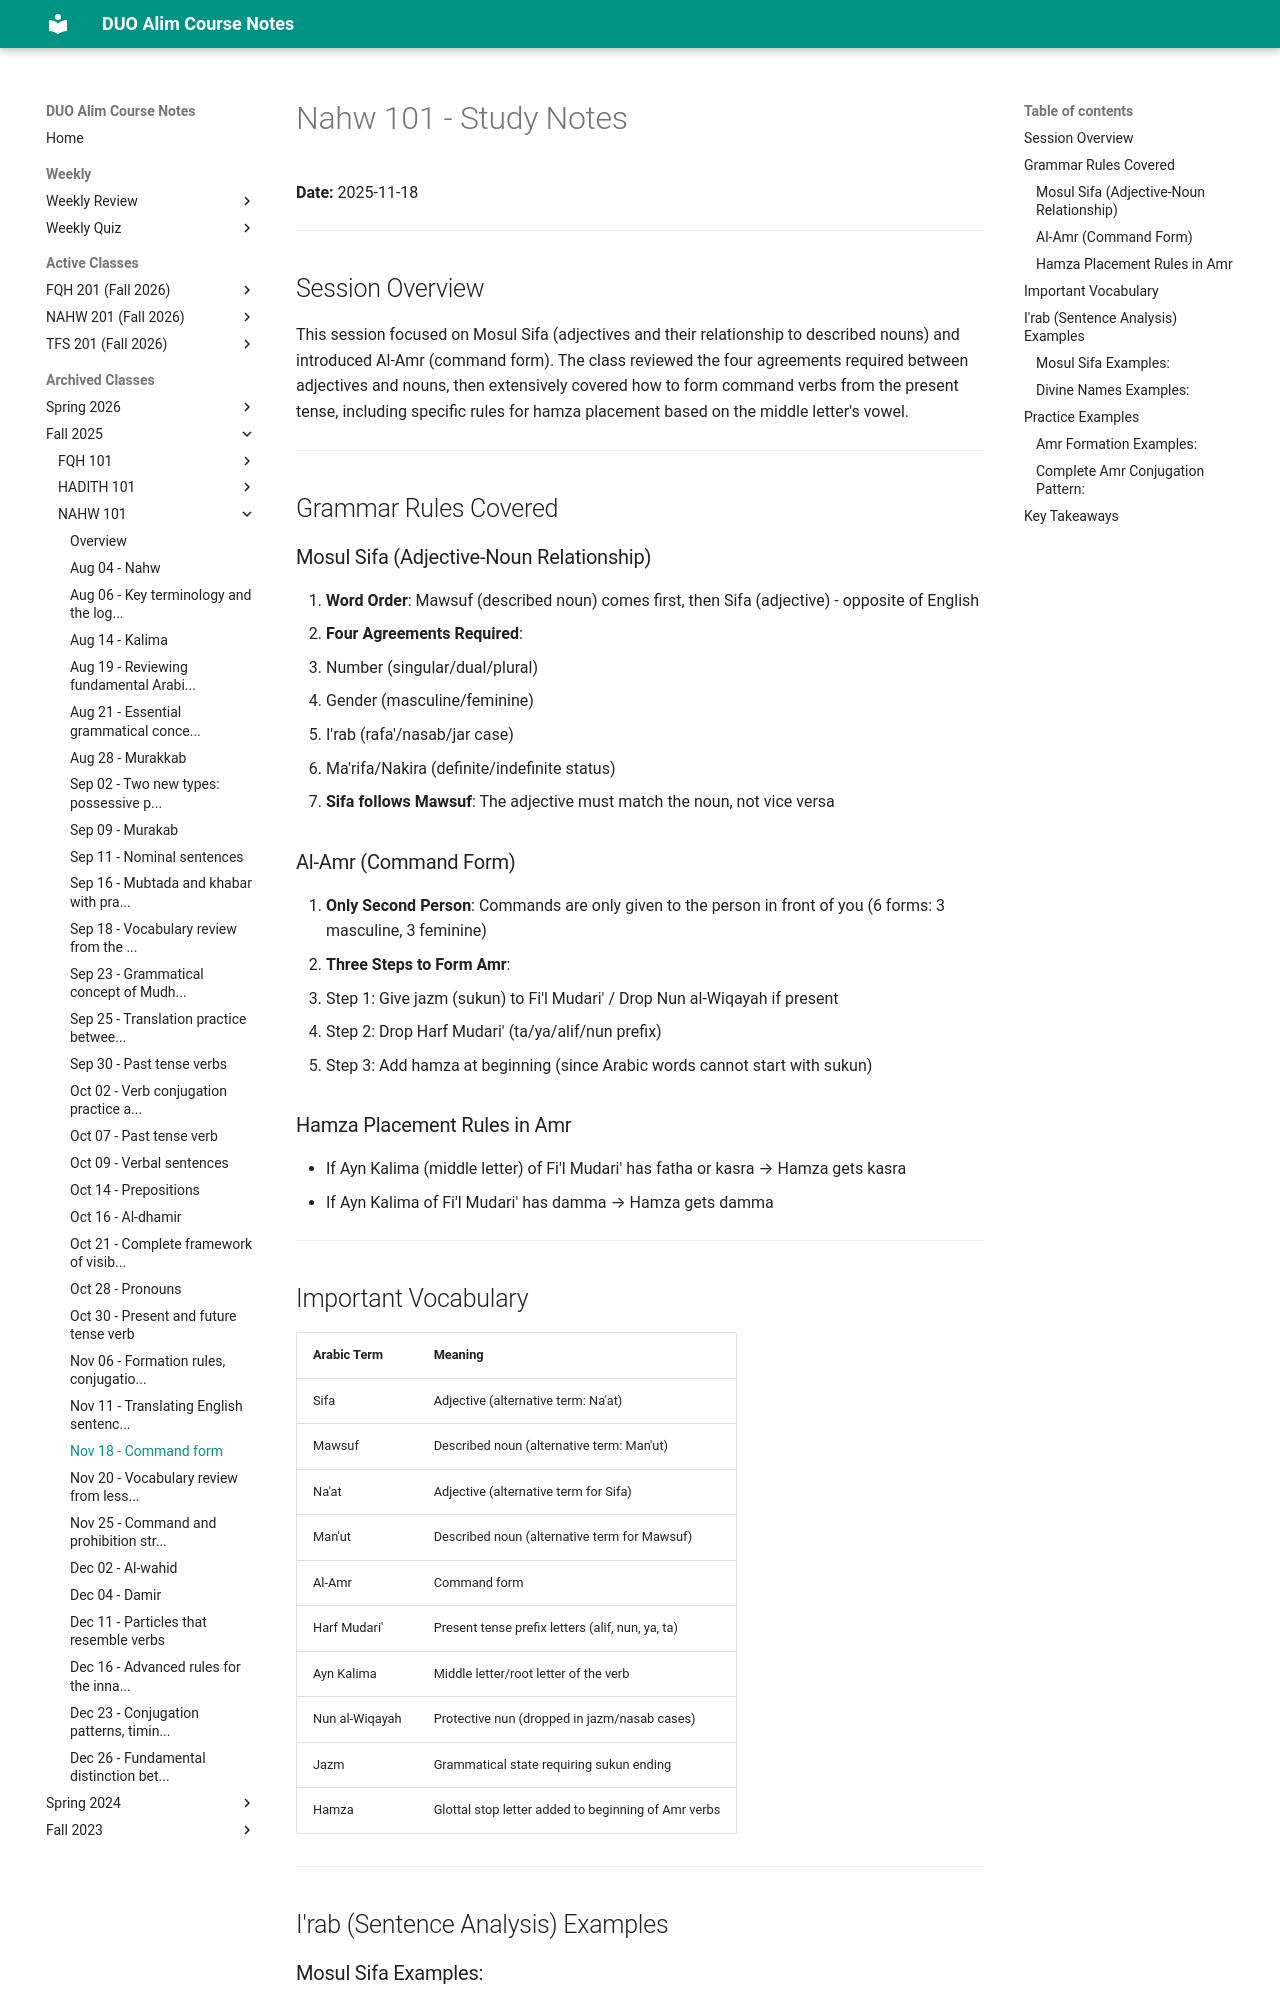

repository: MuhammedHMahmood/duo-alim-course-notes · page: nahw/101/2025-11-18/index.html · generator: mkdocs

# Nahw 101 - Study Notes
**Date:** 2025-11-18

---

## Session Overview

This session focused on Mosul Sifa (adjectives and their relationship to described nouns) and introduced Al-Amr (command form). The class reviewed the four agreements required between adjectives and nouns, then extensively covered how to form command verbs from the present tense, including specific rules for hamza placement based on the middle letter's vowel.

---

## Grammar Rules Covered

### Mosul Sifa (Adjective-Noun Relationship)
1. **Word Order**: Mawsuf (described noun) comes first, then Sifa (adjective) - opposite of English
2. **Four Agreements Required**:
   - Number (singular/dual/plural)
   - Gender (masculine/feminine) 
   - I'rab (rafa'/nasab/jar case)
   - Ma'rifa/Nakira (definite/indefinite status)
3. **Sifa follows Mawsuf**: The adjective must match the noun, not vice versa

### Al-Amr (Command Form)
1. **Only Second Person**: Commands are only given to the person in front of you (6 forms: 3 masculine, 3 feminine)
2. **Three Steps to Form Amr**:
   - Step 1: Give jazm (sukun) to Fi'l Mudari' / Drop Nun al-Wiqayah if present
   - Step 2: Drop Harf Mudari' (ta/ya/alif/nun prefix)
   - Step 3: Add hamza at beginning (since Arabic words cannot start with sukun)

### Hamza Placement Rules in Amr
- If Ayn Kalima (middle letter) of Fi'l Mudari' has fatha or kasra → Hamza gets kasra
- If Ayn Kalima of Fi'l Mudari' has damma → Hamza gets damma

---

## Important Vocabulary

| Arabic Term | Meaning |
|---|---|
| Sifa | Adjective (alternative term: Na'at) |
| Mawsuf | Described noun (alternative term: Man'ut) |
| Na'at | Adjective (alternative term for Sifa) |
| Man'ut | Described noun (alternative term for Mawsuf) |
| Al-Amr | Command form |
| Harf Mudari' | Present tense prefix letters (alif, nun, ya, ta) |
| Ayn Kalima | Middle letter/root letter of the verb |
| Nun al-Wiqayah | Protective nun (dropped in jazm/nasab cases) |
| Jazm | Grammatical state requiring sukun ending |
| Hamza | Glottal stop letter added to beginning of Amr verbs |

---

## I'rab (Sentence Analysis) Examples
